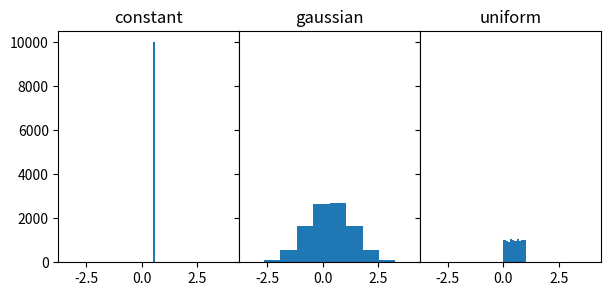

Write the Python code that produced this figure.
import random


class ParametersError(BaseException):
    def __init__(self, distribution, key):
        message = f"""Parameter distribution {type(distribution).__name__} 
                missing parameter {key}"""
        super().__init__(message)


def parameter_initializer(parameter_config):
    try:
        distribution = parameter_config["distribution"]
    except KeyError:
        raise BaseException(f"I need the distribution name")
    try:
        parameters = parameter_config["parameters"]
    except KeyError:
        raise BaseException(f"I need the parameters for {distribution}")
    if distribution == "constant":
        parameter = ConstantParameter(parameters)
        return parameter.value
    elif distribution == "gaussian":
        parameter = GaussianParameter(parameters)
        return parameter.value
    elif distribution == "uniform":
        parameter = UniformParameter(parameters)
        return parameter.value
    else:
        raise NotImplementedError(
            f"Parameter distribution {distribution} not implemented"
        )


class ParameterDistribution:
    def __init__(self):
        pass

    def value(self):
        pass


class ConstantParameter(ParameterDistribution):
    def __init__(self, parameters_dict):
        try:
            self.value0 = parameters_dict["value"]
        except KeyError:
            raise ParametersError(self, "value")

    @property
    def value(self):
        return self.value0


class GaussianParameter(ParameterDistribution):
    def __init__(self, parameters_dict):
        try:
            self.mean = parameters_dict["mean"]
        except KeyError:
            raise ParametersError(self, "mean")
        try:
            self.width_minus = parameters_dict["width_minus"]
        except KeyError:
            # raise ParametersError(self, "width_minus")
            self.width_minus = None
        try:
            self.width_plus = parameters_dict["width_plus"]
        except KeyError:
            # raise ParametersError(self, "width_plus")
            self.width_plus = None
        try:
            self.lower = parameters_dict["lower"]
        except KeyError:
            # raise ParametersError(self, "width_plus")
            self.lower = None
        try:
            self.upper = parameters_dict["upper"]
        except KeyError:
            # raise ParametersError(self, "width_plus")
            self.upper = None

    @property
    def value(self):
        if self.width_minus == None and self.width_plus == None:
            return self.mean
        if self.width_minus == None:
            self.width_minus = self.width_plus
        if self.width_plus == None:
            self.width_plus = self.width_minus
        while True:
            if random.random() < self.width_minus / (
                self.width_plus + self.width_minus
            ):
                value = self.mean - 1.0
                while value < self.mean:
                    value = random.gauss(self.mean, self.width_plus)
            else:
                value = self.mean + 1.0
                while value > self.mean:
                    value = random.gauss(self.mean, self.width_minus)
            if (self.lower == None or value > self.lower) and (
                self.upper == None or value < self.upper
            ):
                break
        return value


class UniformParameter:
    def __init__(self, parameters_dict):
        try:
            self.lower = parameters_dict["lower"]
        except KeyError:
            raise ParametersError(self, "lower")
        try:
            self.upper = parameters_dict["upper"]
        except KeyError:
            raise ParametersError(self, "upper")

    @property
    def value(self):
        return self.lower + random.random() * (self.upper - self.lower)


if __name__ == "__main__":
    import matplotlib.pyplot as plt

    params_dict1 = {"lower": 0, "upper": 1}
    parameters_dict = {"value": 0.5, "mean": 0.3, "width_mins": 1, "width_plus": 1}

    constant = ConstantParameter(parameters_dict)
    gaussian = GaussianParameter(parameters_dict)
    uniform = UniformParameter(params_dict1)
    n = 10000
    constant_values = []
    gaussian_values = []
    uniform_values = []
    for i in range(n):
        constant_values.append(constant.value)
        gaussian_values.append(gaussian.value)
        uniform_values.append(uniform.value)
    fig, ax = plt.subplots(1, 3, figsize=(7, 3), sharex=True, sharey=True)
    ax[0].hist(constant_values)
    ax[0].set_title("constant")
    ax[1].hist(gaussian_values)
    ax[1].set_title("gaussian")
    ax[2].hist(uniform_values)
    ax[2].set_title("uniform")
    plt.subplots_adjust(wspace=0, hspace=0)
    plt.show()
